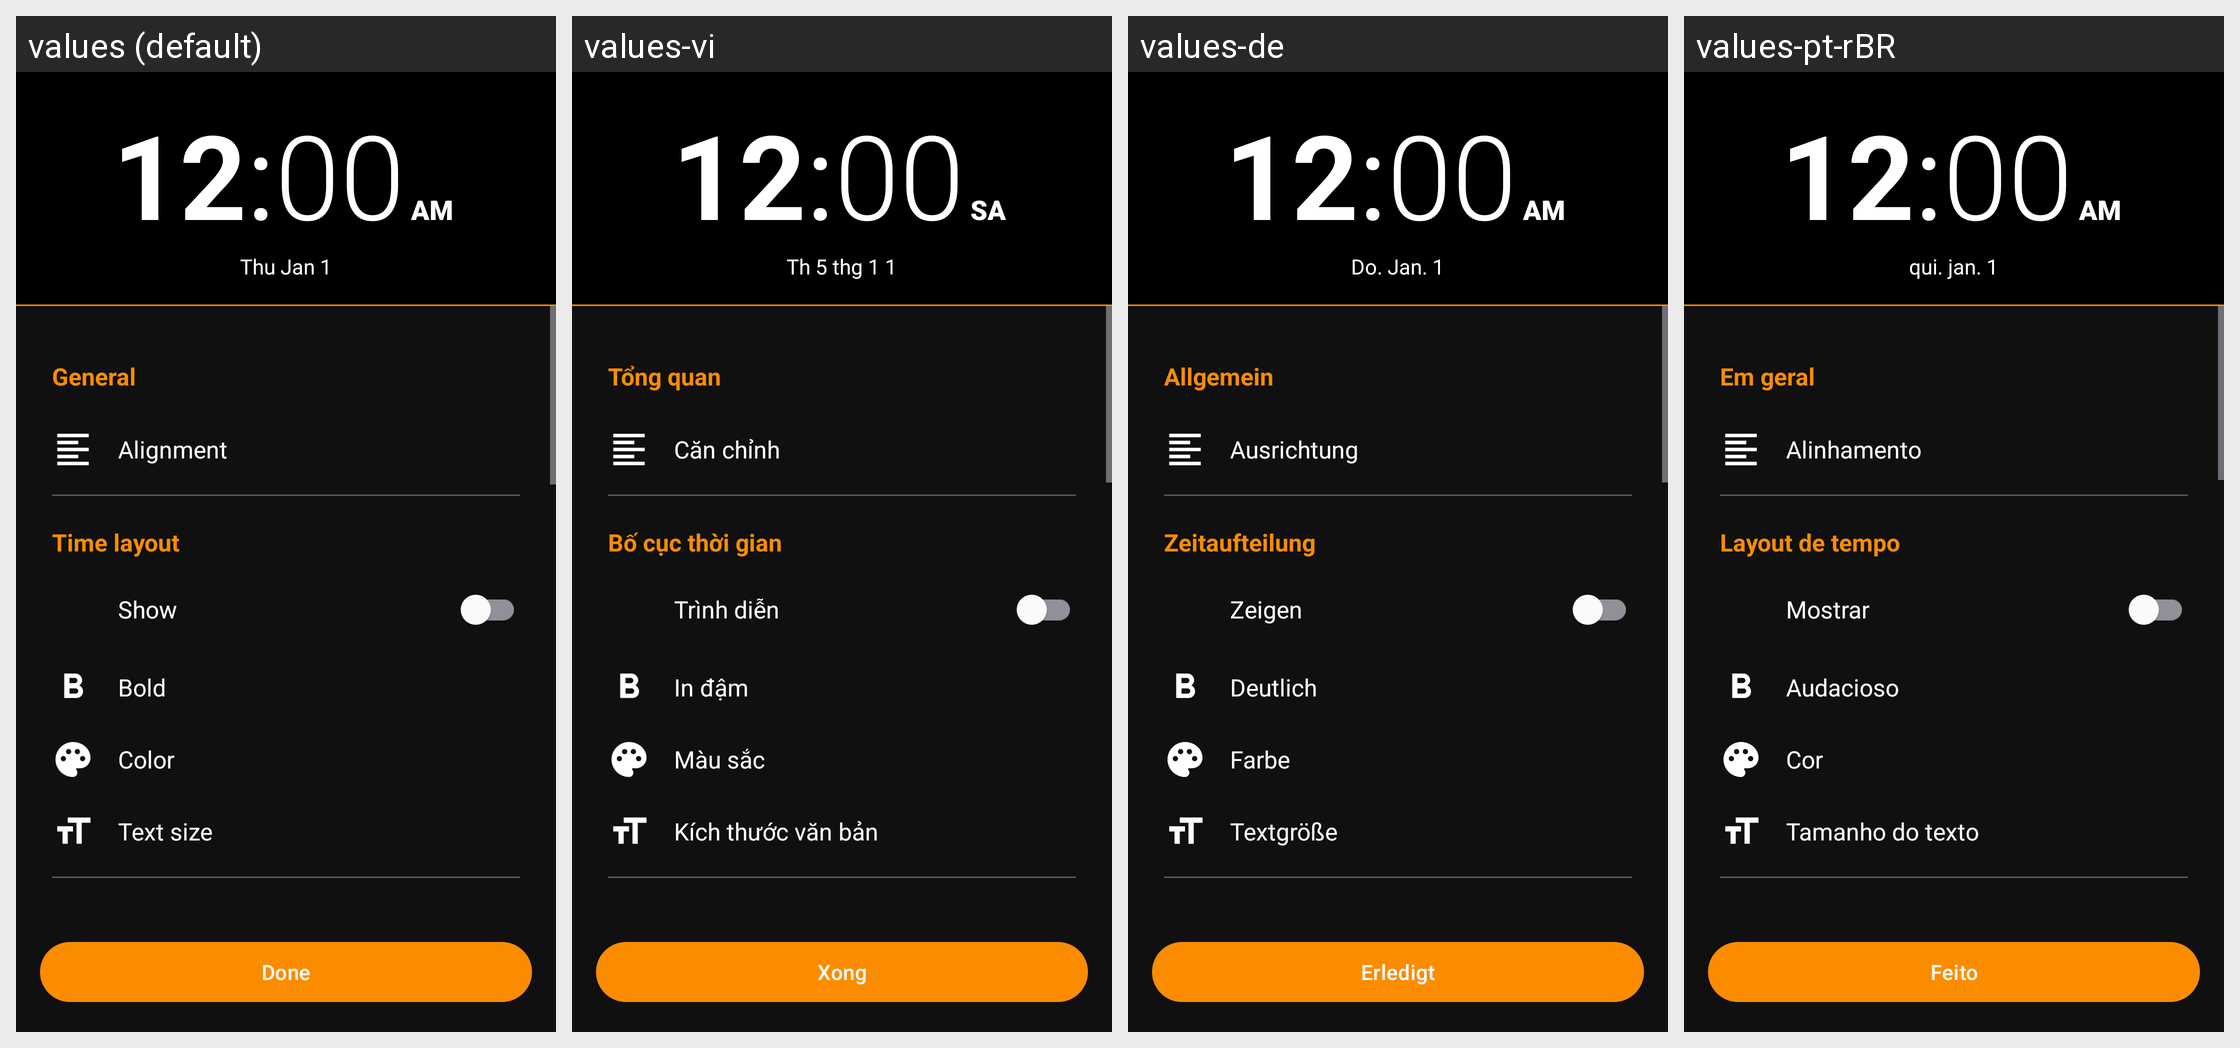

Translations of the strings shown on this Android screen, per locale in the grid:
Android screen res/layout/nac_clock_widget_configure.xml rendered under 4 locales, left to right: values (default), values-vi, values-de, values-pt-rBR. Device: Nexus 5 (rendered at 1080×1920; each locale shown at half size, 540×960, under a caption strip naming it); theme AppTheme.NoActionBar.
Other locales in the repository, not shown: values-bn, values-fr, values-fr-rCA, values-hi, values-ht, values-it, values-ja, values-pl, values-th, values-tr.
Strings drawn on this screen, with the default value and each locale's value (text and hints the layout hard-codes, and strings that could not be matched under every locale, appear in the picture but are not listed):

title_setting_general
  values: General
  values-vi: Tổng quan
  values-de: Allgemein
  values-pt-rBR: Em geral

title_alignment
  values: Alignment
  values-vi: Căn chỉnh
  values-de: Ausrichtung
  values-pt-rBR: Alinhamento

time_layout
  values: Time layout
  values-vi: Bố cục thời gian
  values-de: Zeitaufteilung
  values-pt-rBR: Layout de tempo

show
  values: Show
  values-vi: Trình diễn
  values-de: Zeigen
  values-pt-rBR: Mostrar

bold
  values: Bold
  values-vi: In đậm
  values-de: Deutlich
  values-pt-rBR: Audacioso

color
  values: Color
  values-vi: Màu sắc
  values-de: Farbe
  values-pt-rBR: Cor

text_size
  values: Text size
  values-vi: Kích thước văn bản
  values-de: Textgröße
  values-pt-rBR: Tamanho do texto

action_done
  values: Done
  values-vi: Xong
  values-de: Erledigt
  values-pt-rBR: Feito

colon
  values: :
  values-vi: :
  values-de: :
  values-pt-rBR: :
